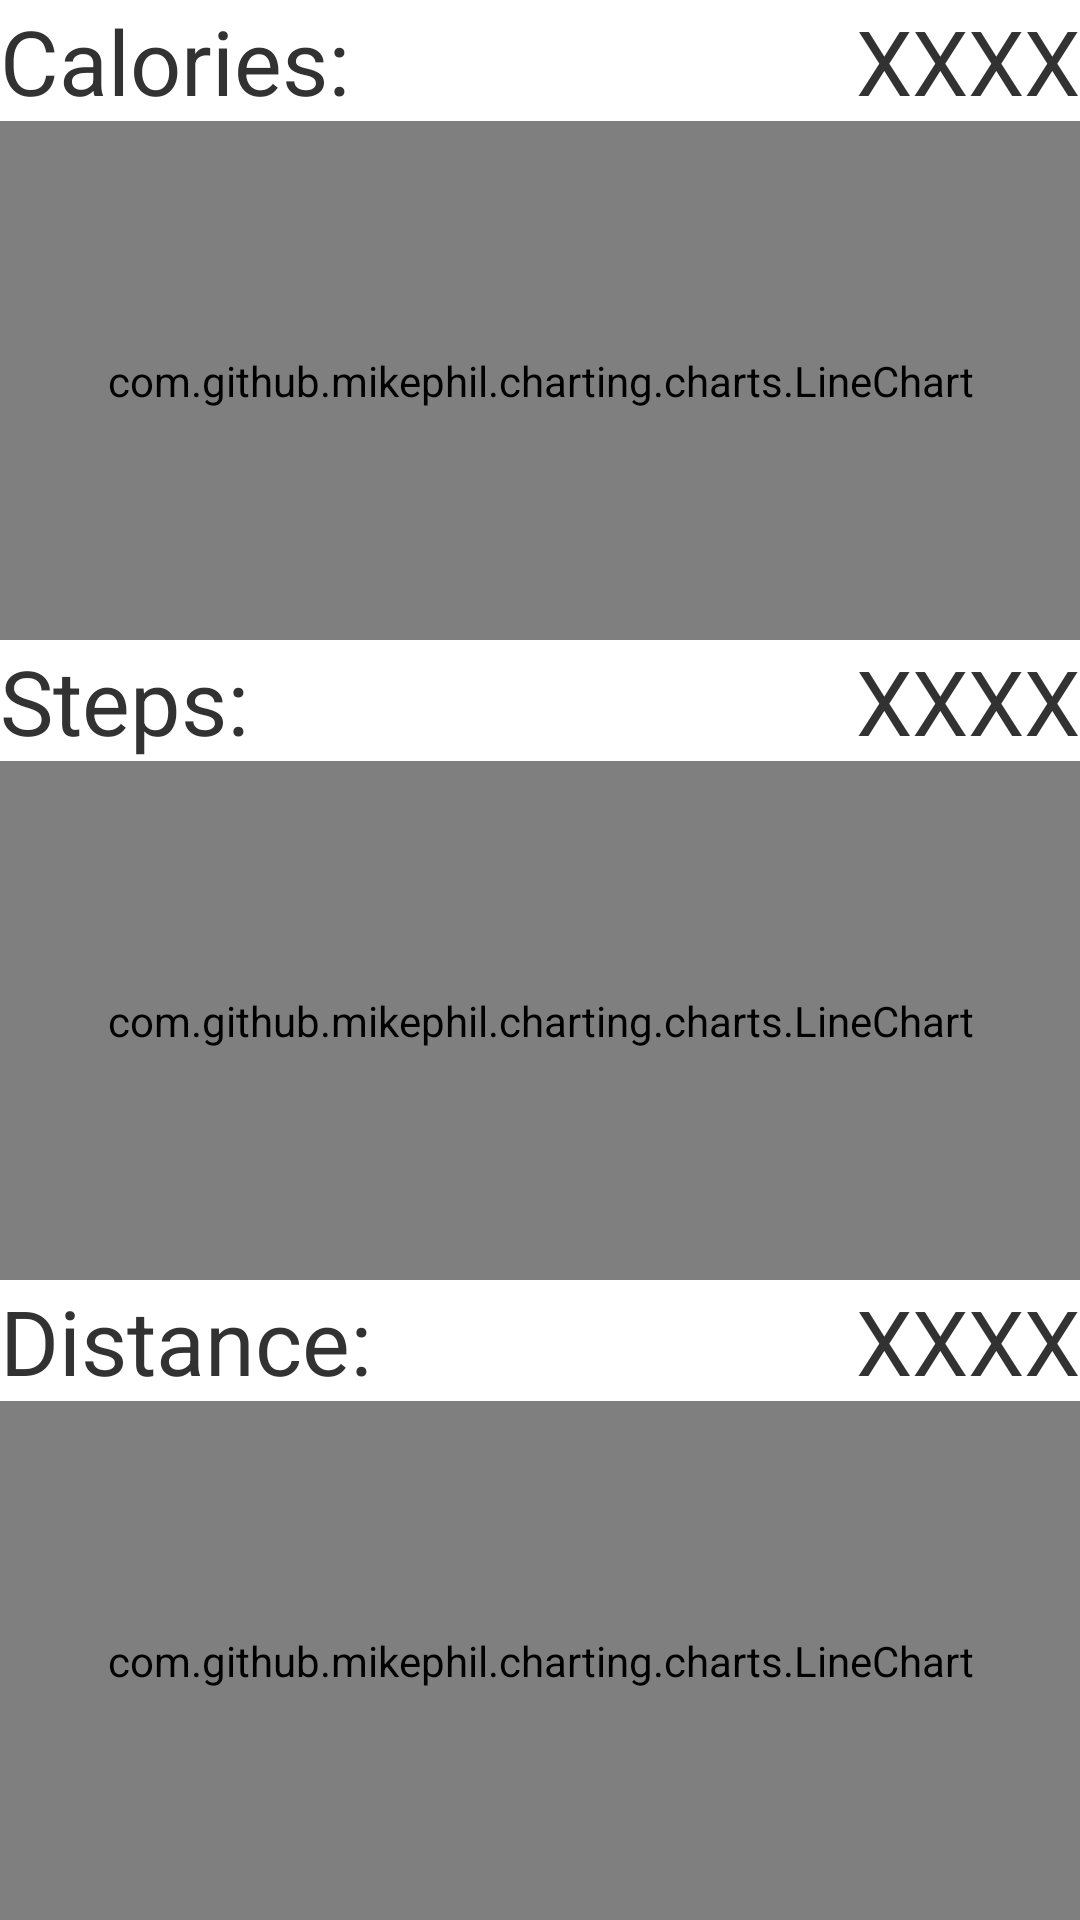

Reconstruct the res/layout file that produces this screen, plus the resources it refers to.
<!-- AndroidManifest.xml: application theme Theme.Holo.Light.DarkActionBar -->
<!-- res/layout/fragment_fitness_three.xml -->
<?xml version="1.0" encoding="utf-8"?>
<LinearLayout
    xmlns:android="http://schemas.android.com/apk/res/android"
    android:layout_centerInParent="true"
    android:orientation="vertical"
    android:layout_width="match_parent"
    android:layout_height="match_parent"
    android:weightSum="1.5">
    <RelativeLayout
        android:layout_width="match_parent"
        android:layout_height="0dp"
        android:layout_weight="0.5"
        android:onClick="openCaloriesActivity">
        <TextView
            android:id="@+id/calories_label"
            android:layout_width="180dip"
            android:layout_height="wrap_content"
            android:layout_alignParentLeft="true"
            android:layout_alignParentTop="true"
            android:text="@string/calories_label"
            android:textSize="@dimen/fitness_fragment_graph_text_size"/>
        <TextView
            android:id="@+id/calories_tv"
            android:layout_width="wrap_content"
            android:layout_height="wrap_content"
            android:layout_alignParentRight="true"
            android:layout_alignParentTop="true"
            android:text="XXXX"
            android:textSize="@dimen/fitness_fragment_graph_text_size"/>
        <com.github.mikephil.charting.charts.LineChart
            android:id="@+id/calories_chart"
            android:layout_width="match_parent"
            android:layout_height="match_parent"
            android:layout_below="@id/calories_label"/>
    </RelativeLayout>
    <RelativeLayout
        android:layout_width="match_parent"
        android:layout_height="0dp"
        android:layout_weight="0.5"
        android:onClick="openStepsActivity">
        <TextView
            android:id="@+id/steps_label"
            android:layout_width="180dip"
            android:layout_height="wrap_content"
            android:layout_alignParentLeft="true"
            android:layout_alignParentTop="true"
            android:text="@string/steps_label"
            android:textSize="@dimen/fitness_fragment_graph_text_size"/>
        <TextView
            android:id="@+id/steps_tv"
            android:layout_width="wrap_content"
            android:layout_height="wrap_content"
            android:layout_alignParentRight="true"
            android:layout_alignParentTop="true"
            android:text="XXXX"
            android:textSize="@dimen/fitness_fragment_graph_text_size"/>
        <com.github.mikephil.charting.charts.LineChart
            android:id="@+id/steps_chart"
            android:layout_width="match_parent"
            android:layout_height="match_parent"
            android:layout_below="@id/steps_label"/>
    </RelativeLayout>
    <RelativeLayout
        android:layout_width="match_parent"
        android:layout_height="0dp"
        android:layout_weight="0.5"
        android:onClick="openDistanceActivity">
        <TextView
            android:id="@+id/distance_label"
            android:layout_width="180dip"
            android:layout_height="wrap_content"
            android:layout_alignParentLeft="true"
            android:layout_alignParentTop="true"
            android:text="@string/distance_label"
            android:textSize="@dimen/fitness_fragment_graph_text_size"/>
        <TextView
            android:id="@+id/distance_tv"
            android:layout_width="wrap_content"
            android:layout_height="wrap_content"
            android:layout_alignParentRight="true"
            android:layout_alignParentTop="true"
            android:text="XXXX"
            android:textSize="@dimen/fitness_fragment_graph_text_size"/>
        <com.github.mikephil.charting.charts.LineChart
            android:id="@+id/distance_chart"
            android:layout_width="match_parent"
            android:layout_height="match_parent"
            android:layout_below="@id/distance_label"/>
    </RelativeLayout>
</LinearLayout>
<!-- resources referenced by this layout -->
<resources>
  <dimen name="fitness_fragment_graph_text_size">30dip</dimen>
  <string name="calories_label">Calories: </string>
  <string name="distance_label">Distance: </string>
  <string name="steps_label">Steps: </string>
  <style name="Theme.Holo.Light.DarkActionBar" parent="android:style/Theme.Holo.Light.DarkActionBar" />
</resources>
